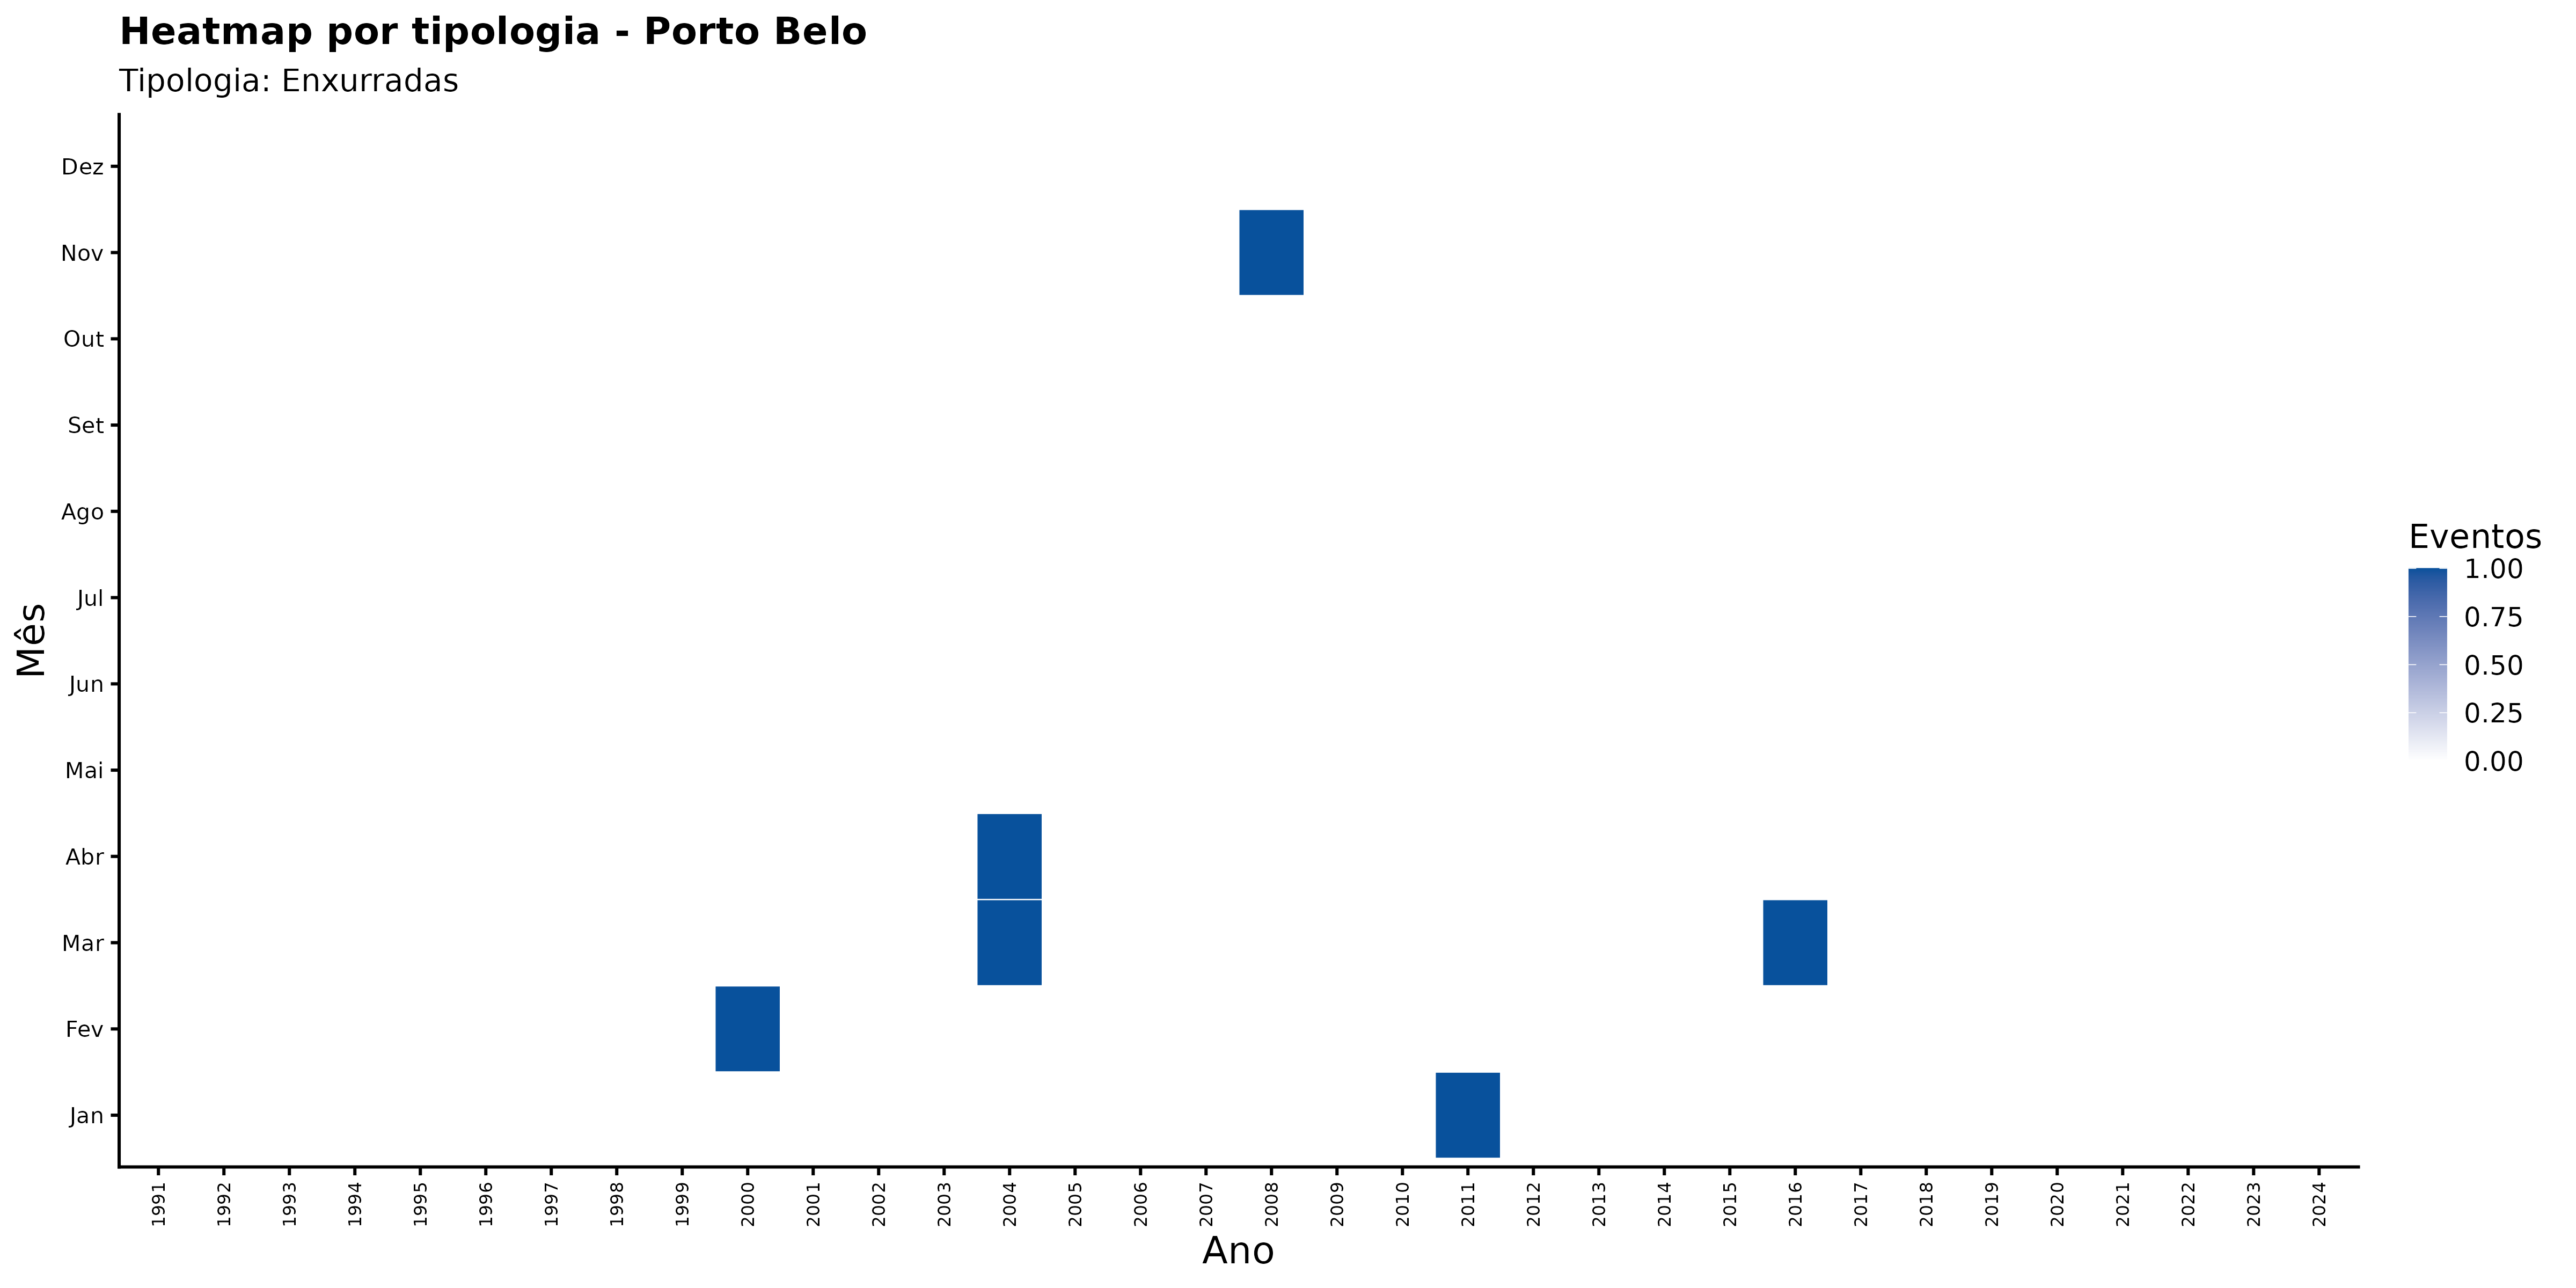

The table this chart was drawn from, first rows:
ano, mes_nome, nome_municipio, categoria_evento, n_eventos
1991, Abr, Porto Belo, Enxurradas, 0
1991, Ago, Porto Belo, Enxurradas, 0
1991, Dez, Porto Belo, Enxurradas, 0
1991, Fev, Porto Belo, Enxurradas, 0
1991, Jan, Porto Belo, Enxurradas, 0
1991, Jul, Porto Belo, Enxurradas, 0
1991, Jun, Porto Belo, Enxurradas, 0
1991, Mai, Porto Belo, Enxurradas, 0
1991, Mar, Porto Belo, Enxurradas, 0
1991, Nov, Porto Belo, Enxurradas, 0
1991, Out, Porto Belo, Enxurradas, 0
1991, Set, Porto Belo, Enxurradas, 0
1992, Abr, Porto Belo, Enxurradas, 0
1992, Ago, Porto Belo, Enxurradas, 0
1992, Dez, Porto Belo, Enxurradas, 0
1992, Fev, Porto Belo, Enxurradas, 0
1992, Jan, Porto Belo, Enxurradas, 0
1992, Jul, Porto Belo, Enxurradas, 0
1992, Jun, Porto Belo, Enxurradas, 0
1992, Mai, Porto Belo, Enxurradas, 0
1992, Mar, Porto Belo, Enxurradas, 0
1992, Nov, Porto Belo, Enxurradas, 0
1992, Out, Porto Belo, Enxurradas, 0
1992, Set, Porto Belo, Enxurradas, 0
1993, Abr, Porto Belo, Enxurradas, 0
1993, Ago, Porto Belo, Enxurradas, 0
1993, Dez, Porto Belo, Enxurradas, 0
1993, Fev, Porto Belo, Enxurradas, 0
1993, Jan, Porto Belo, Enxurradas, 0
1993, Jul, Porto Belo, Enxurradas, 0
1993, Jun, Porto Belo, Enxurradas, 0
1993, Mai, Porto Belo, Enxurradas, 0
1993, Mar, Porto Belo, Enxurradas, 0
1993, Nov, Porto Belo, Enxurradas, 0
1993, Out, Porto Belo, Enxurradas, 0
1993, Set, Porto Belo, Enxurradas, 0
1994, Abr, Porto Belo, Enxurradas, 0
1994, Ago, Porto Belo, Enxurradas, 0
1994, Dez, Porto Belo, Enxurradas, 0
1994, Fev, Porto Belo, Enxurradas, 0
1994, Jan, Porto Belo, Enxurradas, 0
1994, Jul, Porto Belo, Enxurradas, 0
1994, Jun, Porto Belo, Enxurradas, 0
1994, Mai, Porto Belo, Enxurradas, 0
1994, Mar, Porto Belo, Enxurradas, 0
1994, Nov, Porto Belo, Enxurradas, 0
1994, Out, Porto Belo, Enxurradas, 0
1994, Set, Porto Belo, Enxurradas, 0
1995, Abr, Porto Belo, Enxurradas, 0
1995, Ago, Porto Belo, Enxurradas, 0
1995, Dez, Porto Belo, Enxurradas, 0
1995, Fev, Porto Belo, Enxurradas, 0
1995, Jan, Porto Belo, Enxurradas, 0
1995, Jul, Porto Belo, Enxurradas, 0
1995, Jun, Porto Belo, Enxurradas, 0
1995, Mai, Porto Belo, Enxurradas, 0
1995, Mar, Porto Belo, Enxurradas, 0
1995, Nov, Porto Belo, Enxurradas, 0
1995, Out, Porto Belo, Enxurradas, 0
1995, Set, Porto Belo, Enxurradas, 0
... 348 more rows
